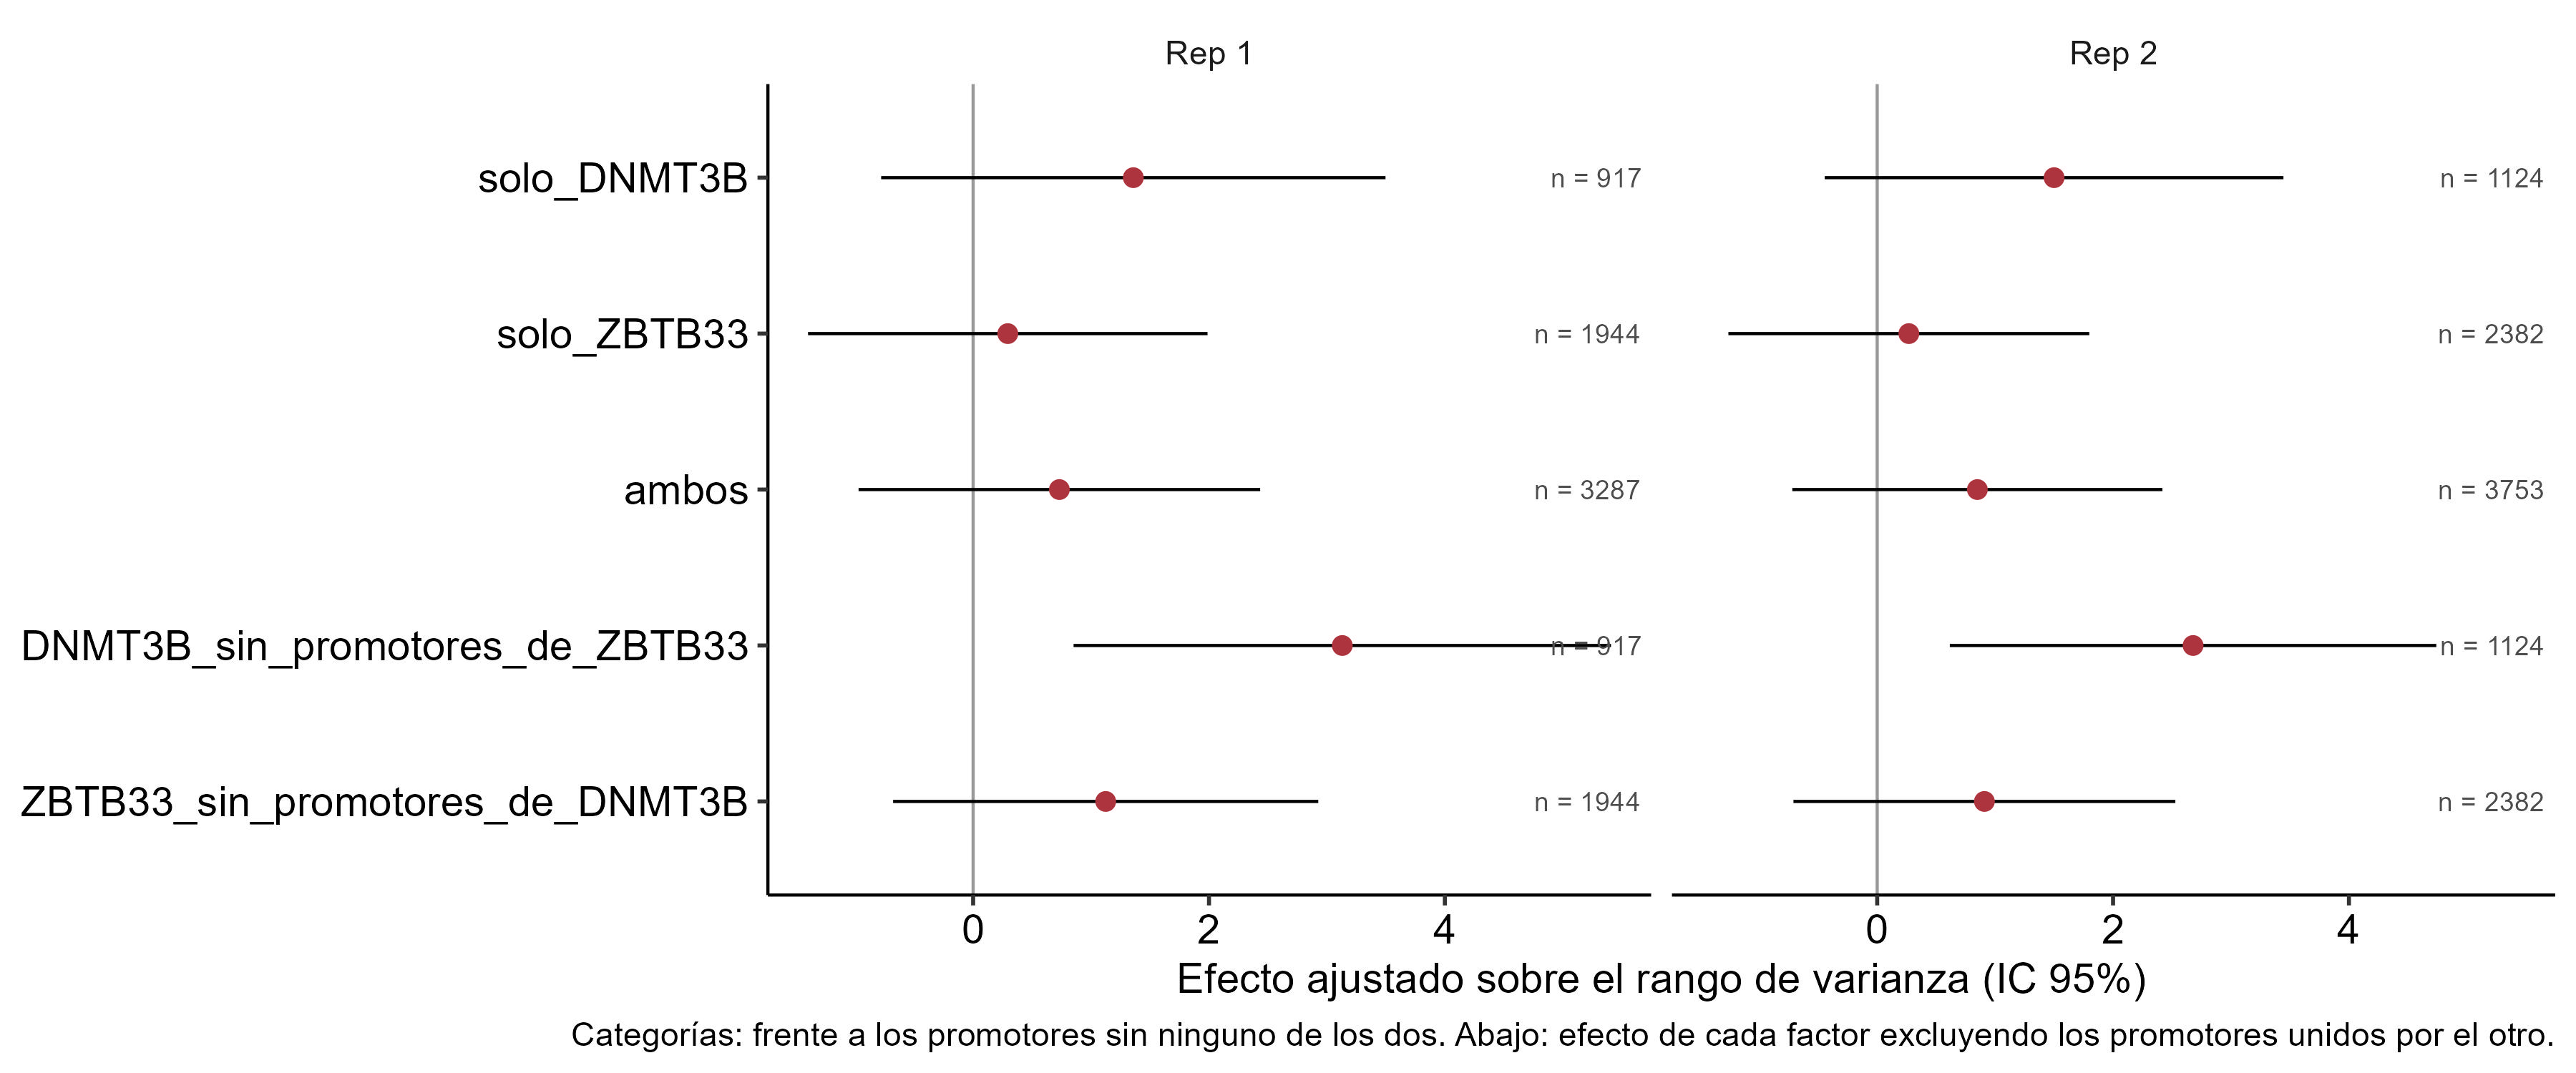

Source data for this figure (header and first rows):
rep	analisis	categoria	estimate	ci_low	ci_high	pval	n	frac_cgi	media_var_rank
Rep 1	categoria_vs_ninguno	solo_DNMT3B	1.358	-0.78	3.497	0.2131	917	0.6521	51.89
Rep 1	categoria_vs_ninguno	solo_ZBTB33	0.2938	-1.4	1.987	0.7338	1944	0.751	50.13
Rep 1	categoria_vs_ninguno	ambos	0.7311	-0.9715	2.434	0.4	3287	0.8984	47.49
Rep 1	sin_el_otro	DNMT3B_sin_promotores_de_ZBTB33	3.13	0.8516	5.409	0.007103	917	NA	NA
Rep 1	sin_el_otro	ZBTB33_sin_promotores_de_DNMT3B	1.124	-0.6785	2.926	0.2216	1944	NA	NA
Rep 2	categoria_vs_ninguno	solo_DNMT3B	1.5	-0.4447	3.445	0.1306	1124	0.6593	51.6
Rep 2	categoria_vs_ninguno	solo_ZBTB33	0.2685	-1.262	1.799	0.7309	2382	0.7334	50.18
Rep 2	categoria_vs_ninguno	ambos	0.8494	-0.7199	2.419	0.2887	3753	0.8969	50.1
Rep 2	sin_el_otro	DNMT3B_sin_promotores_de_ZBTB33	2.678	0.6159	4.741	0.01093	1124	NA	NA
Rep 2	sin_el_otro	ZBTB33_sin_promotores_de_DNMT3B	0.9091	-0.71	2.528	0.2711	2382	NA	NA
